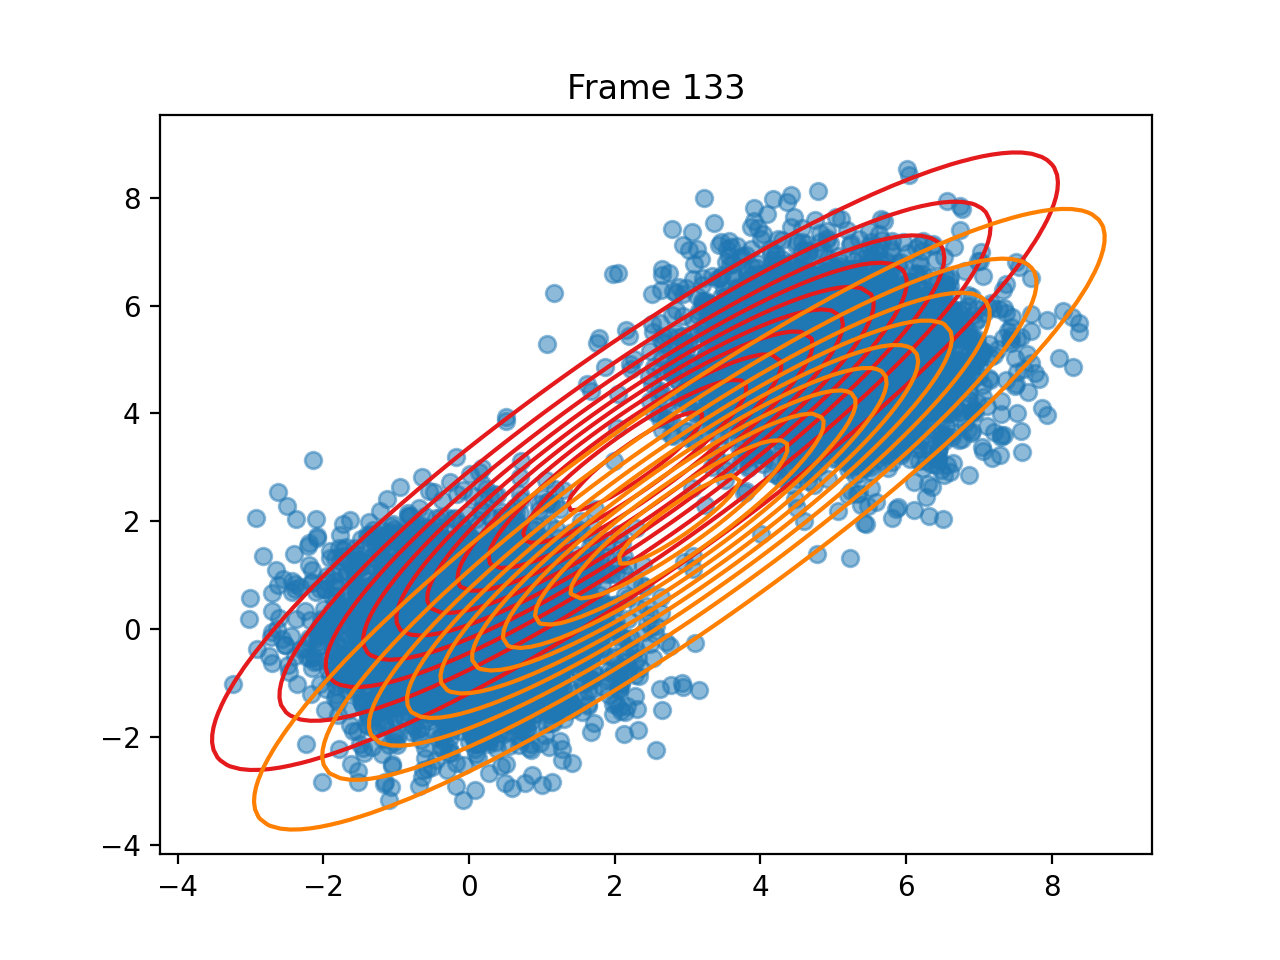

Data behind this chart, as committed beside it:
pi, 0.507468565757408, 0.4925314342425939
means, [2.2796104856289707, 3.113229519818102], [2.8890782161092674, 2.0377904875542083]
covariances, [[7.133530550995183, 6.343330219529088],…, [[7.250299893428286, 6.491655268053139],…
log_likelihoods, -27760, -27760, -27760, -27760, -27760, -27760, -27760, -27760, -27760, -27760, -27760, -27760, -27760, -27760, -27760, -27760, -27760, -27760, -27760, -27760, -27760, -27761, -27761
n_input, [0.21409374413020396, -1.245738778711988…, [4.7677264972005275, 5.010545711741026], [-0.6578345538521371, 0.8545252270666157…, [1.186145474042299, 1.540323979819886], [-0.8130143722601298, 0.8232799156777053…, [-0.6701152004542329, 1.1717179147161596…, [1.2376537575119981, 0.37976763604089603…, [-1.0022170189267248, -0.752435237353035…, [3.2579460582281694, 6.075103453808939], [-0.7632861041785816, 0.0379378354476020…, [4.034173229104036, 5.236717121026393], [-0.31905393566661816, -0.79602585680348…, [3.7141359827202853, 4.494510244555489], [5.207139436778569, 4.760726852848149], [5.661736612096948, 5.228187288960956], [3.942163381389766, 5.260766817483063], [-1.0708524186844388, 1.9114190871397234…, [3.6550722129348276, 3.9248969518832446], [5.208853542534332, 5.058212727085056], [4.72963330323883, 4.972615679596256], [5.217439080725843, 5.0661411151490015], [-0.8464343014589786, 0.9256722095027217…, [-0.3838747413307828, 0.2022804076212191…
ticks, 2.064, 5.651, 9.079, 12.56, 15.99, 19.47, 22.9, 26.43, 29.91, 33.38, 36.87, 40.34, 43.86, 47.33, 50.92, 54.41, 57.91, 61.36, 64.84, 68.31, 71.8, 75.28, 78.77
time_line, 2.065, 5.651, 9.078, 12.56, 15.99, 19.47, 22.9, 26.43, 29.91, 33.38, 36.87, 40.34, 43.86, 47.33, 50.92, 54.41, 57.91, 61.36, 64.84, 68.31, 71.81, 75.28, 78.77
